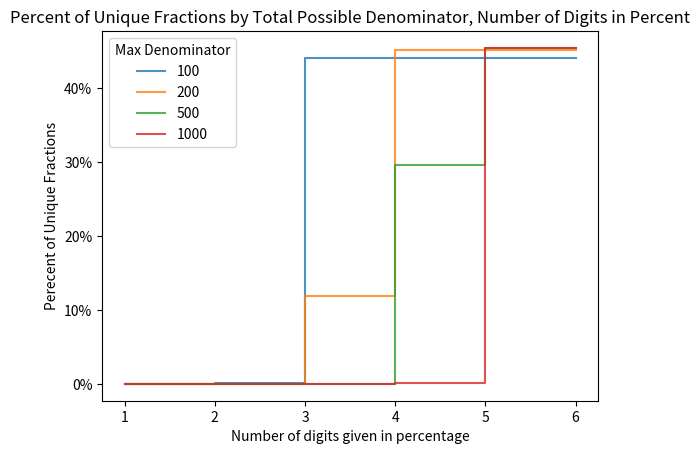

Recreate this plot in Python.
# -*- coding: utf-8 -*-
"""

"""
import pandas as pd
import matplotlib.pyplot as plt
import matplotlib.ticker as mtick

def genDFOfNumeratorsAndDenominators(max_denominator):
    # we exclude 0s from the denominator; we add 1 to be inclusive of the max_denominator value
   df = pd.DataFrame([[x, y] for x in range(max_denominator + 1)
                      for y in range(1, max_denominator + 1) if y >= x])
   df.columns=["Numerator", "Denominator"]
   return(df)

def genPercents(df, max_digits):
    # this generates rounded percentages varying by degree of rounding
    df['Percent']=df['Numerator']/df['Denominator']
    for digits in range(1, max_digits+1):
        var_name=f"percent_rounded_{digits}"
        df[var_name]=df['Percent'].round(digits)
    return(df)

def testValue(df, numerator, denominator):
   # this lets you input a numerator and denominator and tests to see how many possible other values there
   # could be for various degrees of rounding, using the max_denominator in the df
   max_digits=deriveMaxDigits(df)
   if numerator>denominator or denominator==0 or denominator>df['Denominator'].max():
      print("Your inputs will not work on this.")
   else:
      max_denominator=df['Denominator'].max()
      row=df.loc[(df['Numerator']==numerator) & (df['Denominator']==denominator)]
      rowsForAppend = [
          returnRowFprPossibleOptions(row, digits, max_denominator)
          for digits in range(1, max_digits + 1)
      ]
      dfOutcomes=pd.DataFrame(rowsForAppend)
      dfOutcomes.columns=["Digits", "Number of Possibilities", "List of Possibilities"]
      dfOutcomes.name = f'Percent analogues of {str(numerator)}/{str(denominator)}'
      dfOutcomes=dfOutcomes.set_index("Digits")
      return(dfOutcomes)

def returnRowFprPossibleOptions(row, digits, max_denominator):
    var_name=f"percent_rounded_{digits}"
    percent_by_rounding=row[var_name].iloc[0]
    all_options=df.loc[df[var_name]==percent_by_rounding]
    all_options_values =  [f"{str(i[0])}/{str(i[1])}" for i in all_options[['Numerator', 'Denominator']].values]
    print(f"There are {len(all_options)} possible numerator/denominator combinations for that value at {digits} digits of rounding for a maximum possible denominator of {max_denominator}.")
    return([digits, len(all_options), all_options_values])

def deriveMaxDigits(df):
   return max(int(i[-1]) for i in df.columns if i[-1].isdigit())

def generatePercentIdentifiedPercent(df, digits, denominator_limit, var_name):
    subset=df.loc[df['Denominator']<=denominator_limit]
    values=subset[var_name].value_counts().value_counts()
    try:
        identified_perfect=values.loc[1]/len(subset)
    except:
        identified_perfect=0
    return([digits, denominator_limit, identified_perfect])

def generateGraphofUniqueIdentifiers(df):
   # this generates a table showing the proportion of unique values by possible numerator/denominator pairs, given level of rounding and the size of the possible denominator
   listofAnswers=[]
   max_digits=deriveMaxDigits(df)
   max_denominator=df['Denominator'].max()
   denominator_limits=[i for i in [100, 200, 500, 1000, 2000, 5000, 10000] if i<=max_denominator]
   for digits in range(1, max_digits):
      var_name=f"percent_rounded_{digits}"
      listofAnswers.extend(
          generatePercentIdentifiedPercent(df, digits, denominator_limit,
                                           var_name)
          for denominator_limit in denominator_limits)
   answers=pd.DataFrame(listofAnswers)
   answers.columns=['Rounding Digits', 'Denominator Maximum', 'Percentage Identified Perfectly']
   return pd.pivot(
       answers,
       index='Rounding Digits',
       columns='Denominator Maximum',
       values='Percentage Identified Perfectly',
   )

def showGraph():
    # this produces the graph showing the relationship between possible denominator size, number of digits in percentage, and proportion of uniques
    dataForGraph=generateGraphofUniqueIdentifiers(df)
    x=dataForGraph.index
    for col in dataForGraph.columns:
        plt.step(x, y=dataForGraph[col], label =col, alpha=.8)
    plt.legend(title="Max Denominator")
    plt.title("Percent of Unique Fractions by Total Possible Denominator, Number of Digits in Percent")
    plt.gca().yaxis.set_major_formatter(mtick.PercentFormatter(xmax=1.0))
    plt.xlabel("Number of digits given in percentage")
    plt.ylabel("Perecent of Unique Fractions")
    plt.show()

df=genDFOfNumeratorsAndDenominators(1000)
df=genPercents(df,7)
testValues=testValue(df, 3, 7)
showGraph()
